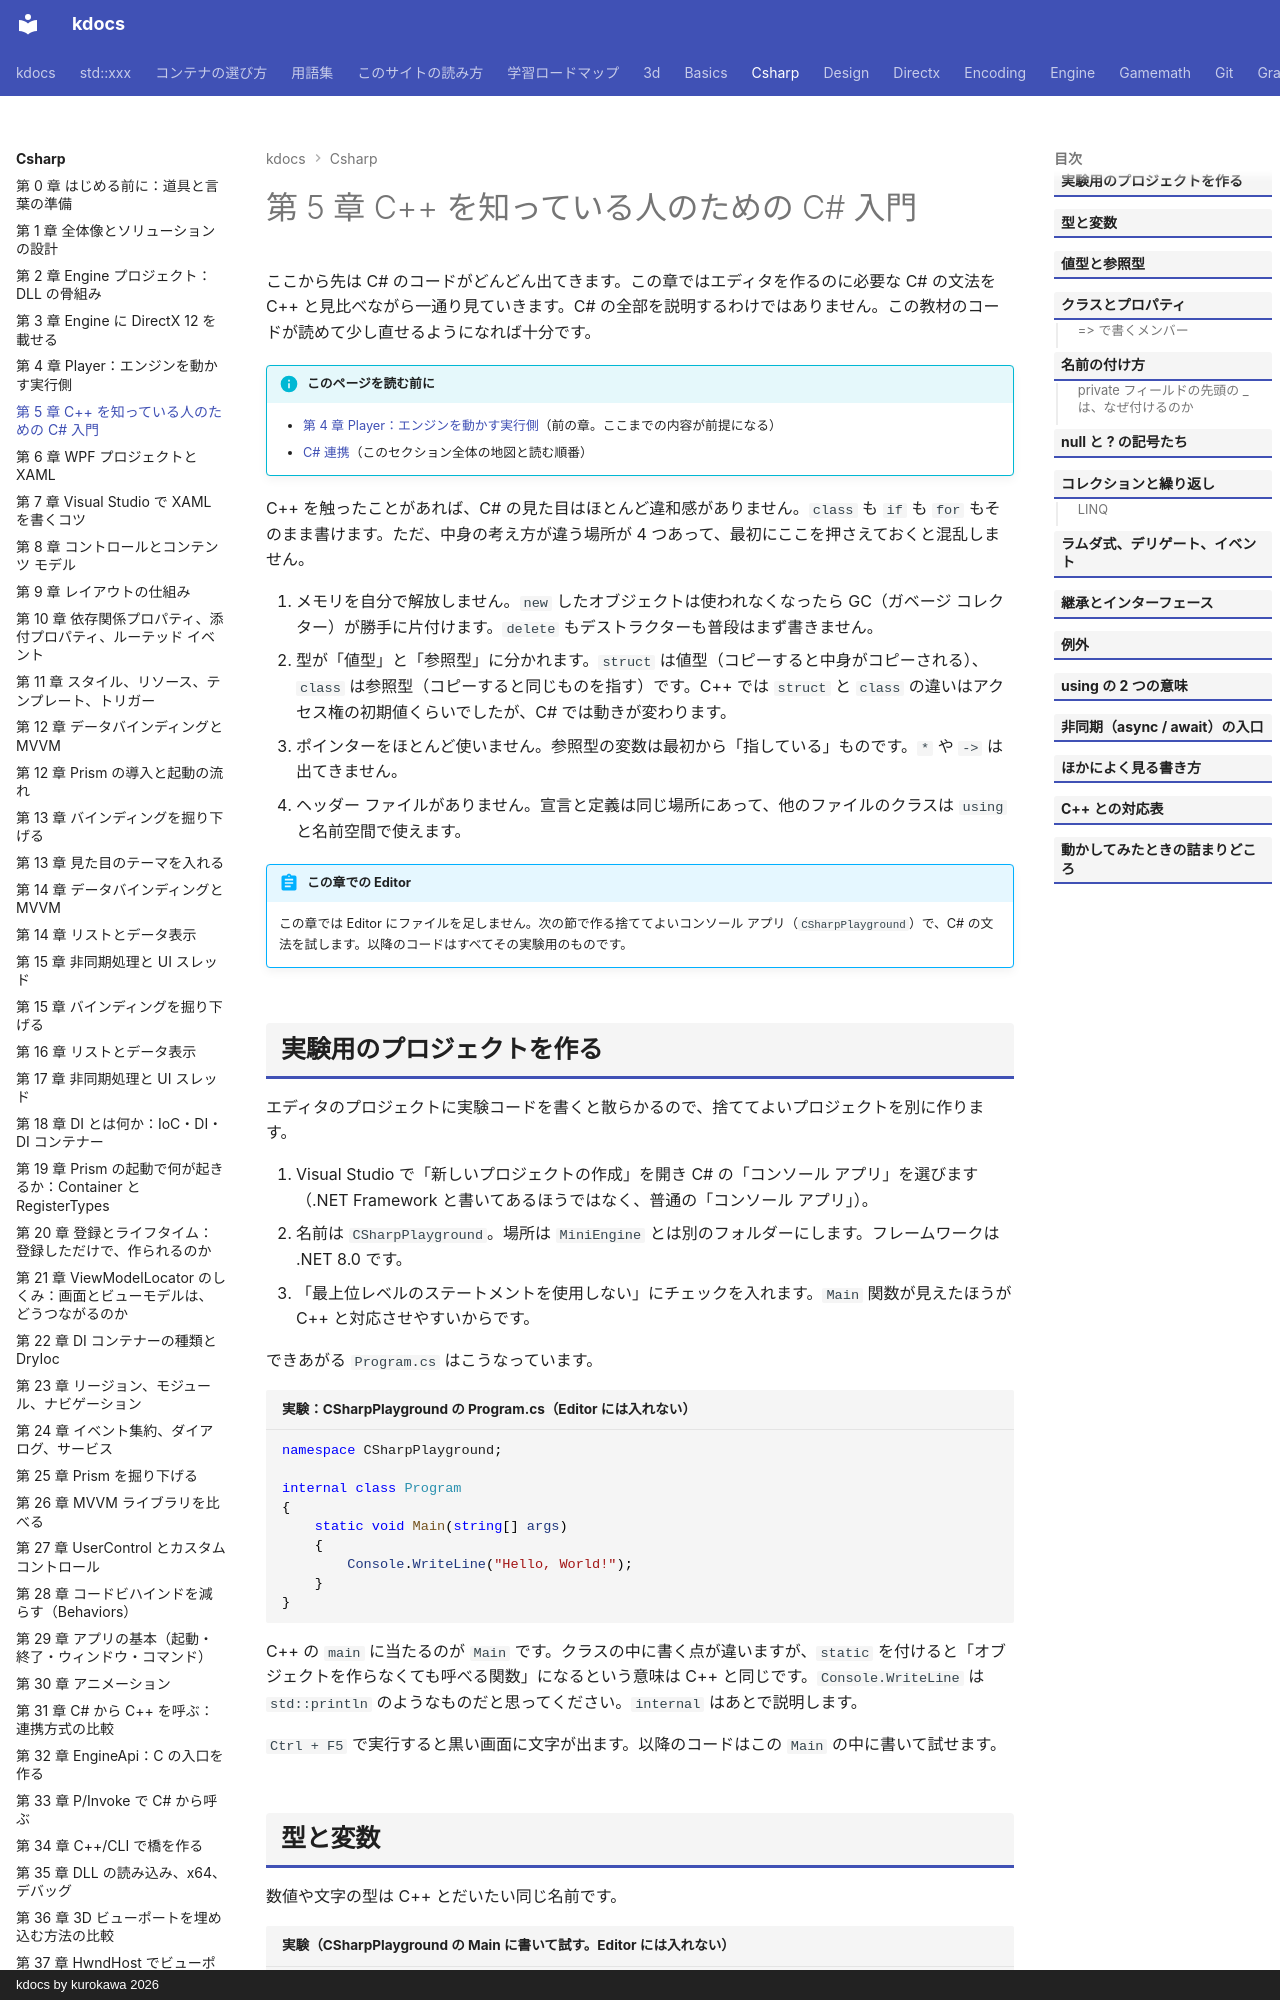

repository: qwzxdf/kdocs · page: csharp/05-csharp-basics/index.html · generator: mkdocs · copyright: kdocs by kurokawa 2026

---
title: 第 5 章 C++ を知っている人のための C# 入門
tags:
  - C#連携
---

# 第 5 章 C++ を知っている人のための C# 入門

ここから先は C# のコードがどんどん出てきます。この章ではエディタを作るのに必要な C# の文法を C++ と見比べながら一通り見ていきます。C# の全部を説明するわけではありません。この教材のコードが読めて少し直せるようになれば十分です。

!!! info "このページを読む前に"
    - [第 4 章 Player：エンジンを動かす実行側](04-player.md)（前の章。ここまでの内容が前提になる）
    - [C# 連携](index.md)（このセクション全体の地図と読む順番）


C++ を触ったことがあれば、C# の見た目はほとんど違和感がありません。`class` も `if` も `for` もそのまま書けます。ただ、中身の考え方が違う場所が 4 つあって、最初にここを押さえておくと混乱しません。

1. メモリを自分で解放しません。`new` したオブジェクトは使われなくなったら GC（ガベージ コレクター）が勝手に片付けます。`delete` もデストラクターも普段はまず書きません。
2. 型が「値型」と「参照型」に分かれます。`struct` は値型（コピーすると中身がコピーされる）、`class` は参照型（コピーすると同じものを指す）です。C++ では `struct` と `class` の違いはアクセス権の初期値くらいでしたが、C# では動きが変わります。
3. ポインターをほとんど使いません。参照型の変数は最初から「指している」ものです。`*` や `->` は出てきません。
4. ヘッダー ファイルがありません。宣言と定義は同じ場所にあって、他のファイルのクラスは `using` と名前空間で使えます。

!!! abstract "この章での Editor"
    この章では Editor にファイルを足しません。次の節で作る捨ててよいコンソール アプリ（`CSharpPlayground`）で、C# の文法を試します。以降のコードはすべてその実験用のものです。

## 実験用のプロジェクトを作る

エディタのプロジェクトに実験コードを書くと散らかるので、捨ててよいプロジェクトを別に作ります。

1. Visual Studio で「新しいプロジェクトの作成」を開き C# の「コンソール アプリ」を選びます（.NET Framework と書いてあるほうではなく、普通の「コンソール アプリ」）。
2. 名前は `CSharpPlayground`。場所は `MiniEngine` とは別のフォルダーにします。フレームワークは .NET 8.0 です。
3. 「最上位レベルのステートメントを使用しない」にチェックを入れます。`Main` 関数が見えたほうが C++ と対応させやすいからです。

できあがる `Program.cs` はこうなっています。

```csharp title="実験：CSharpPlayground の Program.cs（Editor には入れない）"
namespace CSharpPlayground;

internal class Program
{
    static void Main(string[] args)
    {
        Console.WriteLine("Hello, World!");
    }
}
```

C++ の `main` に当たるのが `Main` です。クラスの中に書く点が違いますが、`static` を付けると「オブジェクトを作らなくても呼べる関数」になるという意味は C++ と同じです。`Console.WriteLine` は `std::println` のようなものだと思ってください。`internal` はあとで説明します。

`Ctrl + F5` で実行すると黒い画面に文字が出ます。以降のコードはこの `Main` の中に書いて試せます。
